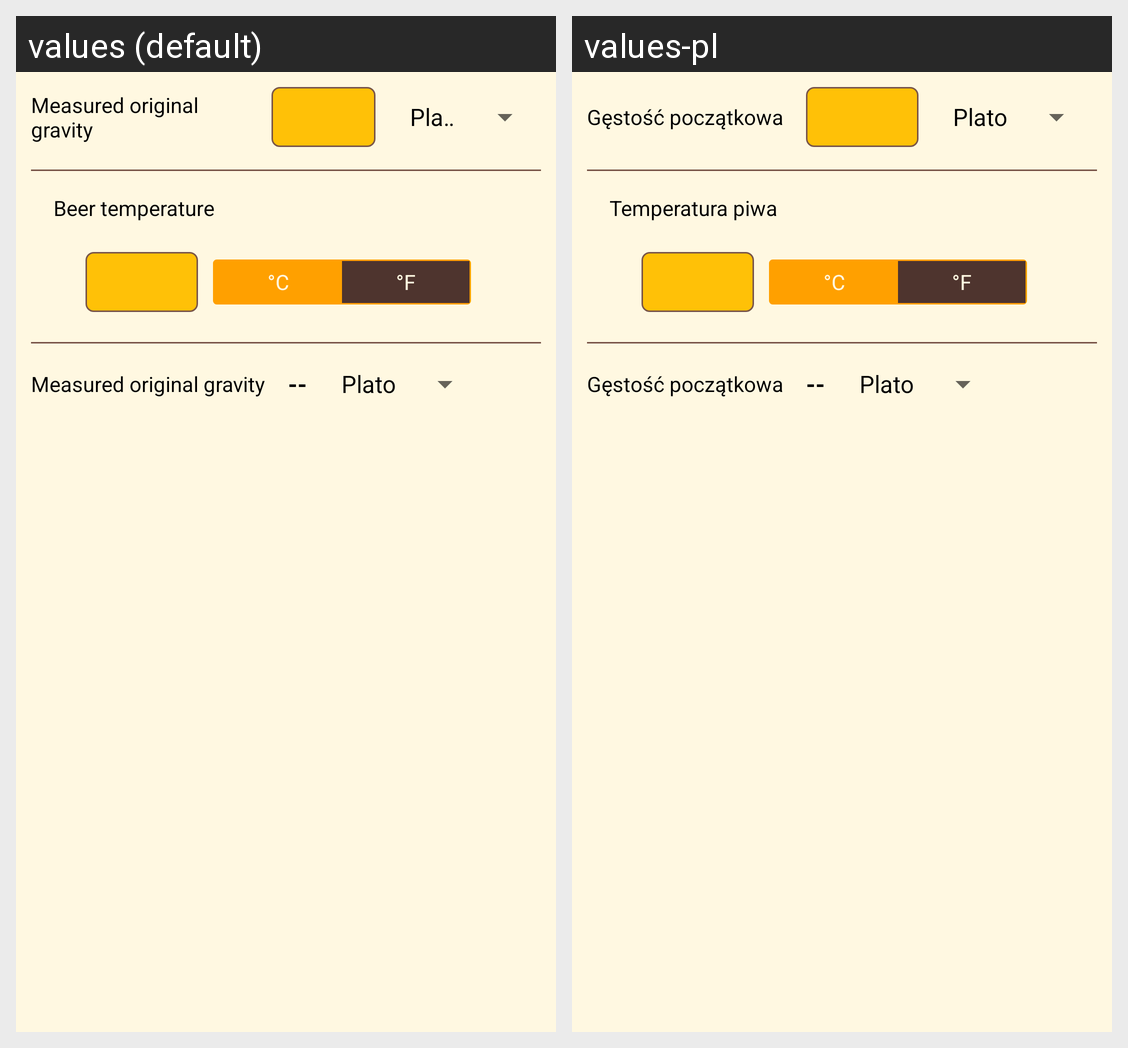

Locale-by-locale string values for the Android screen shown in this grid:
Android screen res/layout/fragment_hydrometer.xml rendered under 2 locales, left to right: values (default), values-pl. Device: Nexus 5 (rendered at 1080×1920; each locale shown at half size, 540×960, under a caption strip naming it); theme AppTheme.
Strings drawn on this screen, with the default value and each locale's value (text and hints the layout hard-codes, and strings that could not be matched under every locale, appear in the picture but are not listed):

lbl_before_fermentation
  values: Measured original gravity
  values-pl: Gęstość początkowa

lbl_beer_temp
  values: Beer temperature
  values-pl: Temperatura piwa

temp_unit_C
  values: °C
  values-pl: °C  [not translated; the default value is used]

temp_unit_F
  values: °F
  values-pl: °F  [not translated; the default value is used]
